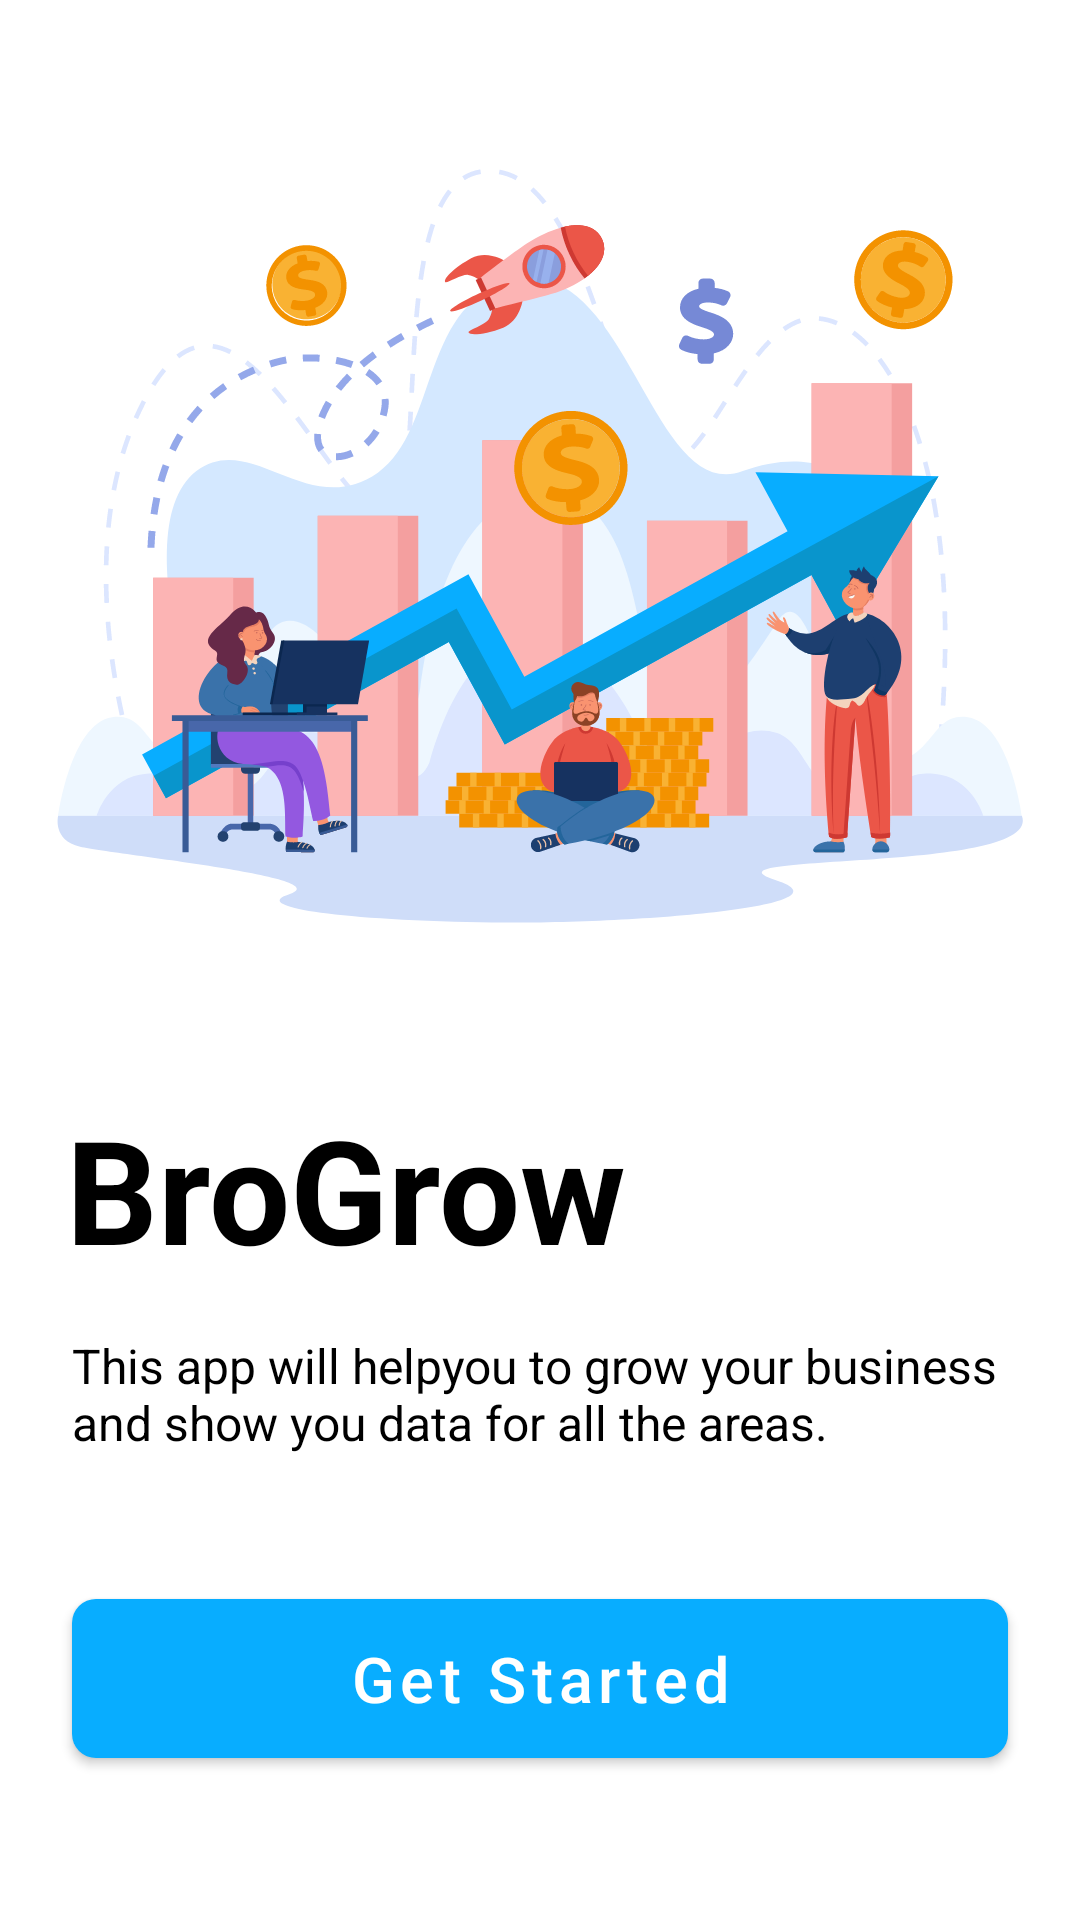

Layout XML and referenced resources for this Android screen:
<!-- AndroidManifest.xml: application theme Theme.BroGrow -->
<!-- res/layout/fragment_landing.xml -->
<?xml version="1.0" encoding="utf-8"?>
<androidx.constraintlayout.widget.ConstraintLayout xmlns:android="http://schemas.android.com/apk/res/android"
    xmlns:app="http://schemas.android.com/apk/res-auto"
    xmlns:tools="http://schemas.android.com/tools"
    android:layout_width="match_parent"
    android:layout_height="match_parent"
    tools:context=".LandingFragment">

    <ImageView
        android:id="@+id/imageView"
        android:layout_width="0dp"
        android:layout_height="300dp"
        android:layout_marginTop="32dp"
        android:src="@drawable/ic_landing_ill"
        app:layout_constraintEnd_toEndOf="parent"
        app:layout_constraintStart_toStartOf="parent"
        app:layout_constraintTop_toTopOf="parent" />

    <TextView
        android:id="@+id/text1"
        android:layout_width="wrap_content"
        android:layout_height="wrap_content"
        android:layout_marginStart="22dp"
        android:text="BroGrow"
        android:layout_marginTop="32dp"
        android:textColor="@color/black"
        android:textSize="48sp"
        android:textStyle="bold"
        app:layout_constraintStart_toStartOf="parent"
        app:layout_constraintTop_toBottomOf="@+id/imageView" />

    <TextView
        android:id="@+id/text2"
        android:layout_width="0dp"
        android:layout_height="wrap_content"
        android:layout_marginHorizontal="24dp"
        android:text="This app will helpyou to grow your business and show you data for all the areas. "
        android:textColor="@color/black"
        android:textSize="16sp"
        android:layout_marginTop="16dp"
        app:layout_constraintEnd_toEndOf="parent"
        app:layout_constraintStart_toStartOf="parent"
        app:layout_constraintTop_toBottomOf="@+id/text1" />

    <com.google.android.material.button.MaterialButton
        android:id="@+id/start_btn"
        android:layout_width="0dp"
        android:layout_height="65dp"
        android:text="Get Started"
        android:textAllCaps="false"
        android:textSize="21sp"
        app:cornerRadius="8dp"
        android:textColor="@color/white"
        android:layout_marginBottom="48dp"
        android:layout_marginHorizontal="24dp"
        app:layout_constraintBottom_toBottomOf="parent"
        app:layout_constraintEnd_toEndOf="parent"
        app:layout_constraintStart_toStartOf="parent" />


</androidx.constraintlayout.widget.ConstraintLayout>
<!-- resources referenced by this layout -->
<resources>
  <color name="black">#FF000000</color>
  <color name="white">#FFFFFFFF</color>
  <!-- drawable ic_landing_ill: vector/xml drawable (drawable-v24, 83052 chars, omitted) -->
  <style name="Theme.BroGrow" parent="Theme.MaterialComponents.Light.NoActionBar">
          
          <item name="colorPrimary">@color/blue</item>
          <item name="colorPrimaryVariant">@color/blue</item>
          <item name="colorOnPrimary">@color/white</item>
          
          <item name="colorSecondary">@color/teal_200</item>
          <item name="colorSecondaryVariant">@color/teal_700</item>
          <item name="colorOnSecondary">@color/black</item>
          
          <item name="android:statusBarColor" tools:targetApi="l">?attr/colorPrimaryVariant</item>
          
      </style>
  <color name="blue">#08ADFF</color>
  <color name="teal_200">#FF03DAC5</color>
  <color name="teal_700">#FF018786</color>
</resources>
